Photos from the image-classification dataset "dataset" in the GitHub repository Yallmeetgolden/thesis-project. Its 2 classes are: blurry, sharp.

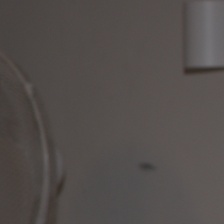
Label: sharp

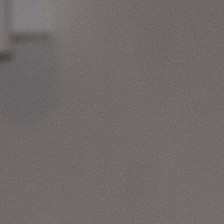
Label: sharp

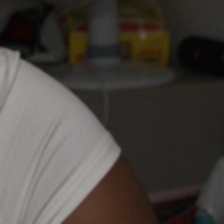
Label: blurry

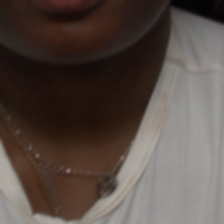
Label: blurry

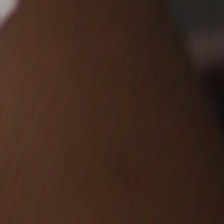
Label: blurry

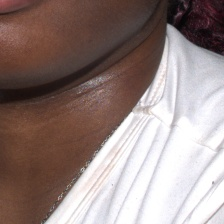
Label: sharp
